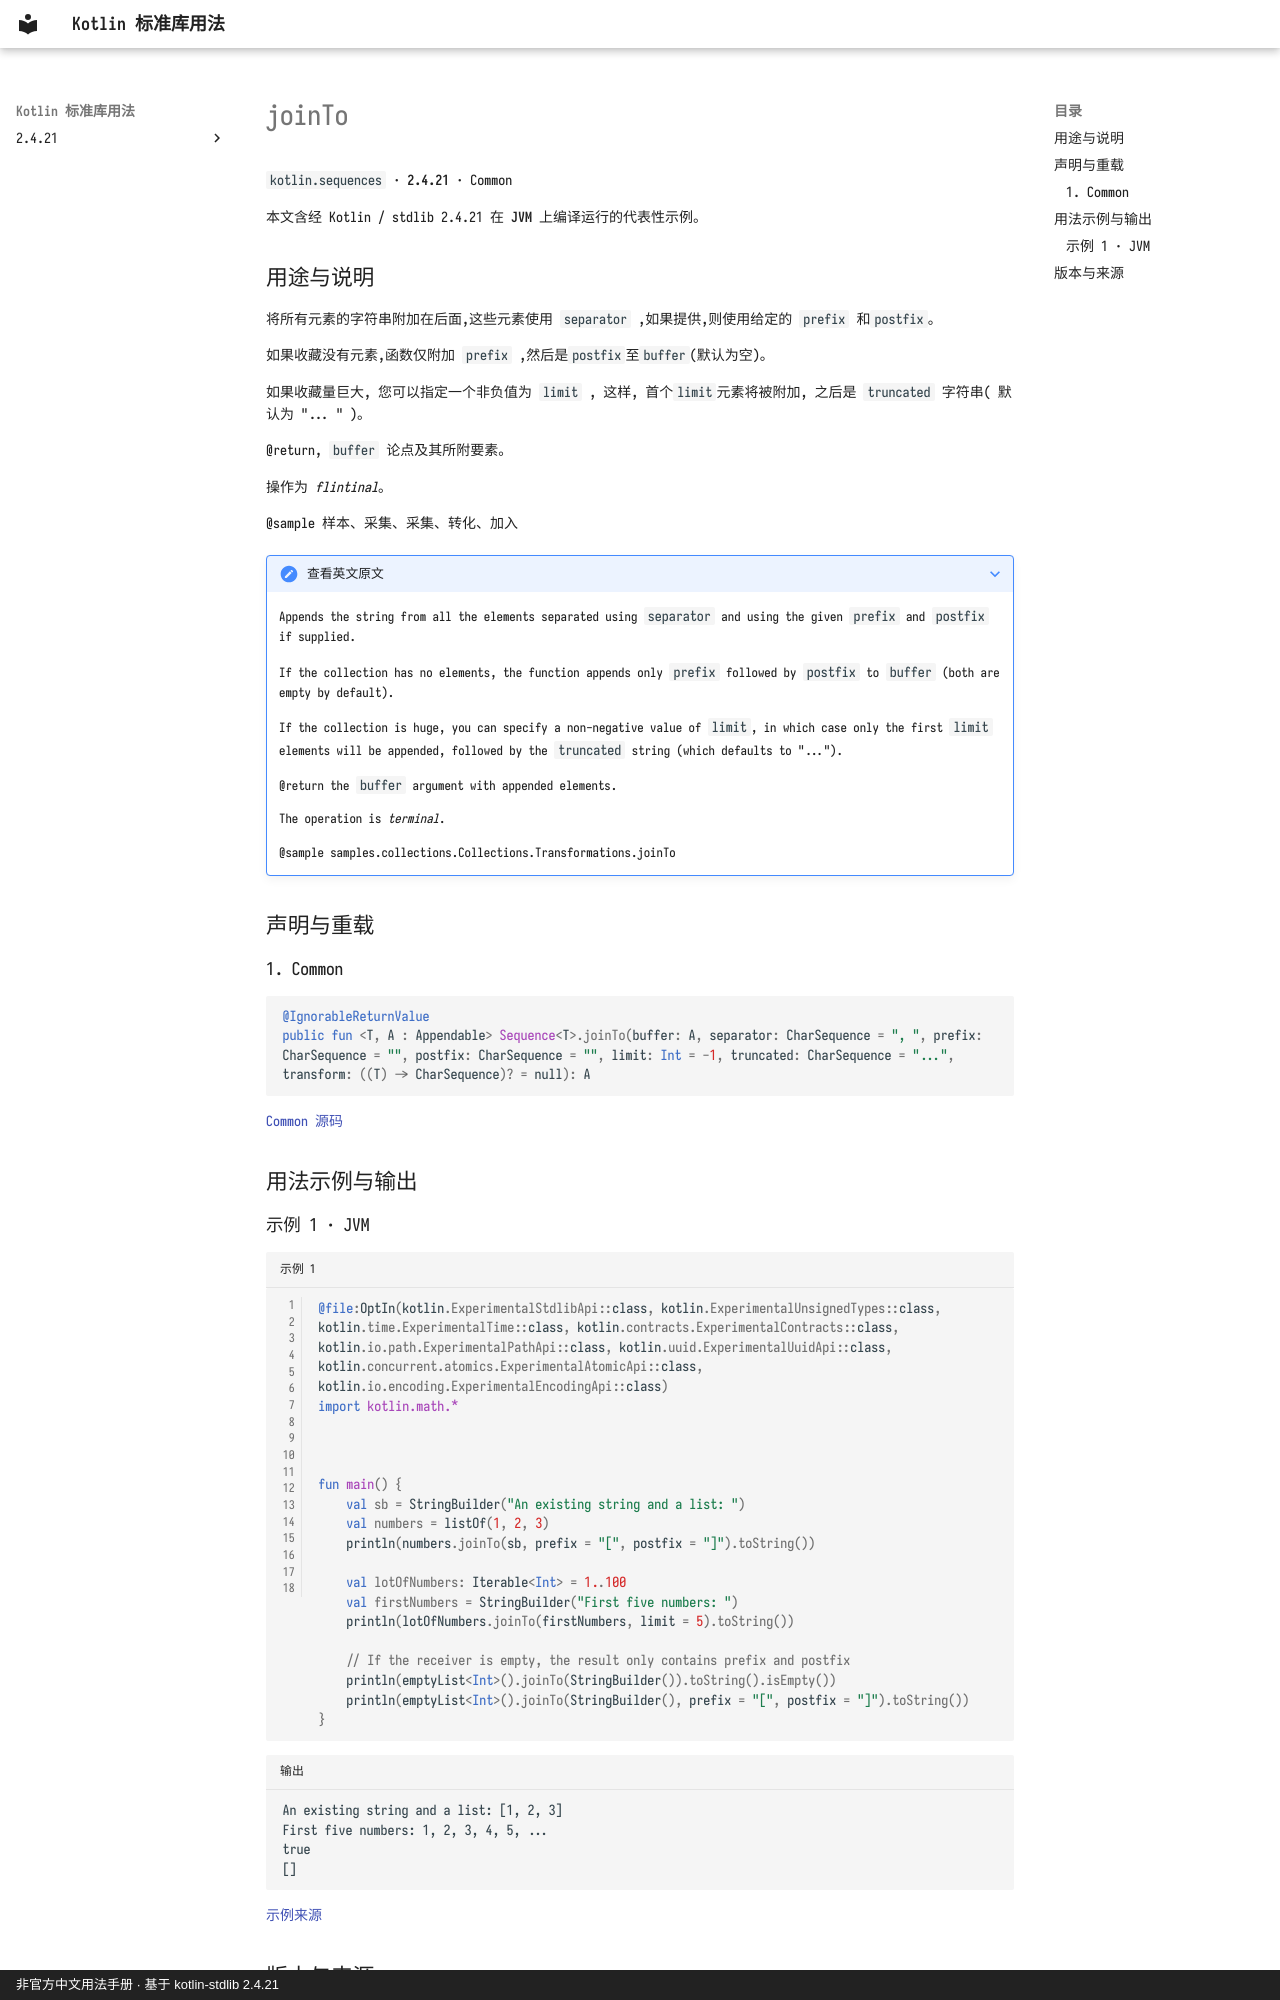

repository: oooooooko/kotlin-stdlib-docs · page: zh/api/kotlin.sequences/jointo--014bf5b4/index.html · generator: mkdocs · copyright: 非官方中文用法手册 · 基于 kotlin-stdlib 2.4.21

# joinTo

`kotlin.sequences` · **2.4.21** · Common

本文含经 Kotlin / stdlib 2.4.21 在 **JVM** 上编译运行的代表性示例。

## 用途与说明

将所有元素的字符串附加在后面,这些元素使用 `separator` ,如果提供,则使用给定的 `prefix` 和`postfix`。

如果收藏没有元素,函数仅附加 `prefix` ,然后是`postfix`至`buffer`(默认为空)。

如果收藏量巨大, 您可以指定一个非负值为 `limit` , 这样, 首个`limit`元素将被附加, 之后是 `truncated` 字符串( 默认为 "... " )。

@return, `buffer` 论点及其所附要素。

操作为 _flintinal_。

@sample 样本、采集、采集、转化、加入

??? note "查看英文原文"

    Appends the string from all the elements separated using `separator` and using the given `prefix` and `postfix` if supplied.
    
    If the collection has no elements, the function appends only `prefix` followed by `postfix` to `buffer` (both are empty by default).
    
    If the collection is huge, you can specify a non-negative value of `limit`, in which case only the first `limit`
    elements will be appended, followed by the `truncated` string (which defaults to "...").
    
    @return the `buffer` argument with appended elements.
    
    The operation is _terminal_.
    
    @sample samples.collections.Collections.Transformations.joinTo

## 声明与重载

### 1. Common

```kotlin
@IgnorableReturnValue
public fun <T, A : Appendable> Sequence<T>.joinTo(buffer: A, separator: CharSequence = ", ", prefix: CharSequence = "", postfix: CharSequence = "", limit: Int = -1, truncated: CharSequence = "...", transform: ((T) -> CharSequence)? = null): A
```

[Common 源码](https://github.com/JetBrains/kotlin/blob/v2.4.21/libraries/stdlib/common/src/generated/_Sequences.kt#L3308)

## 用法示例与输出
